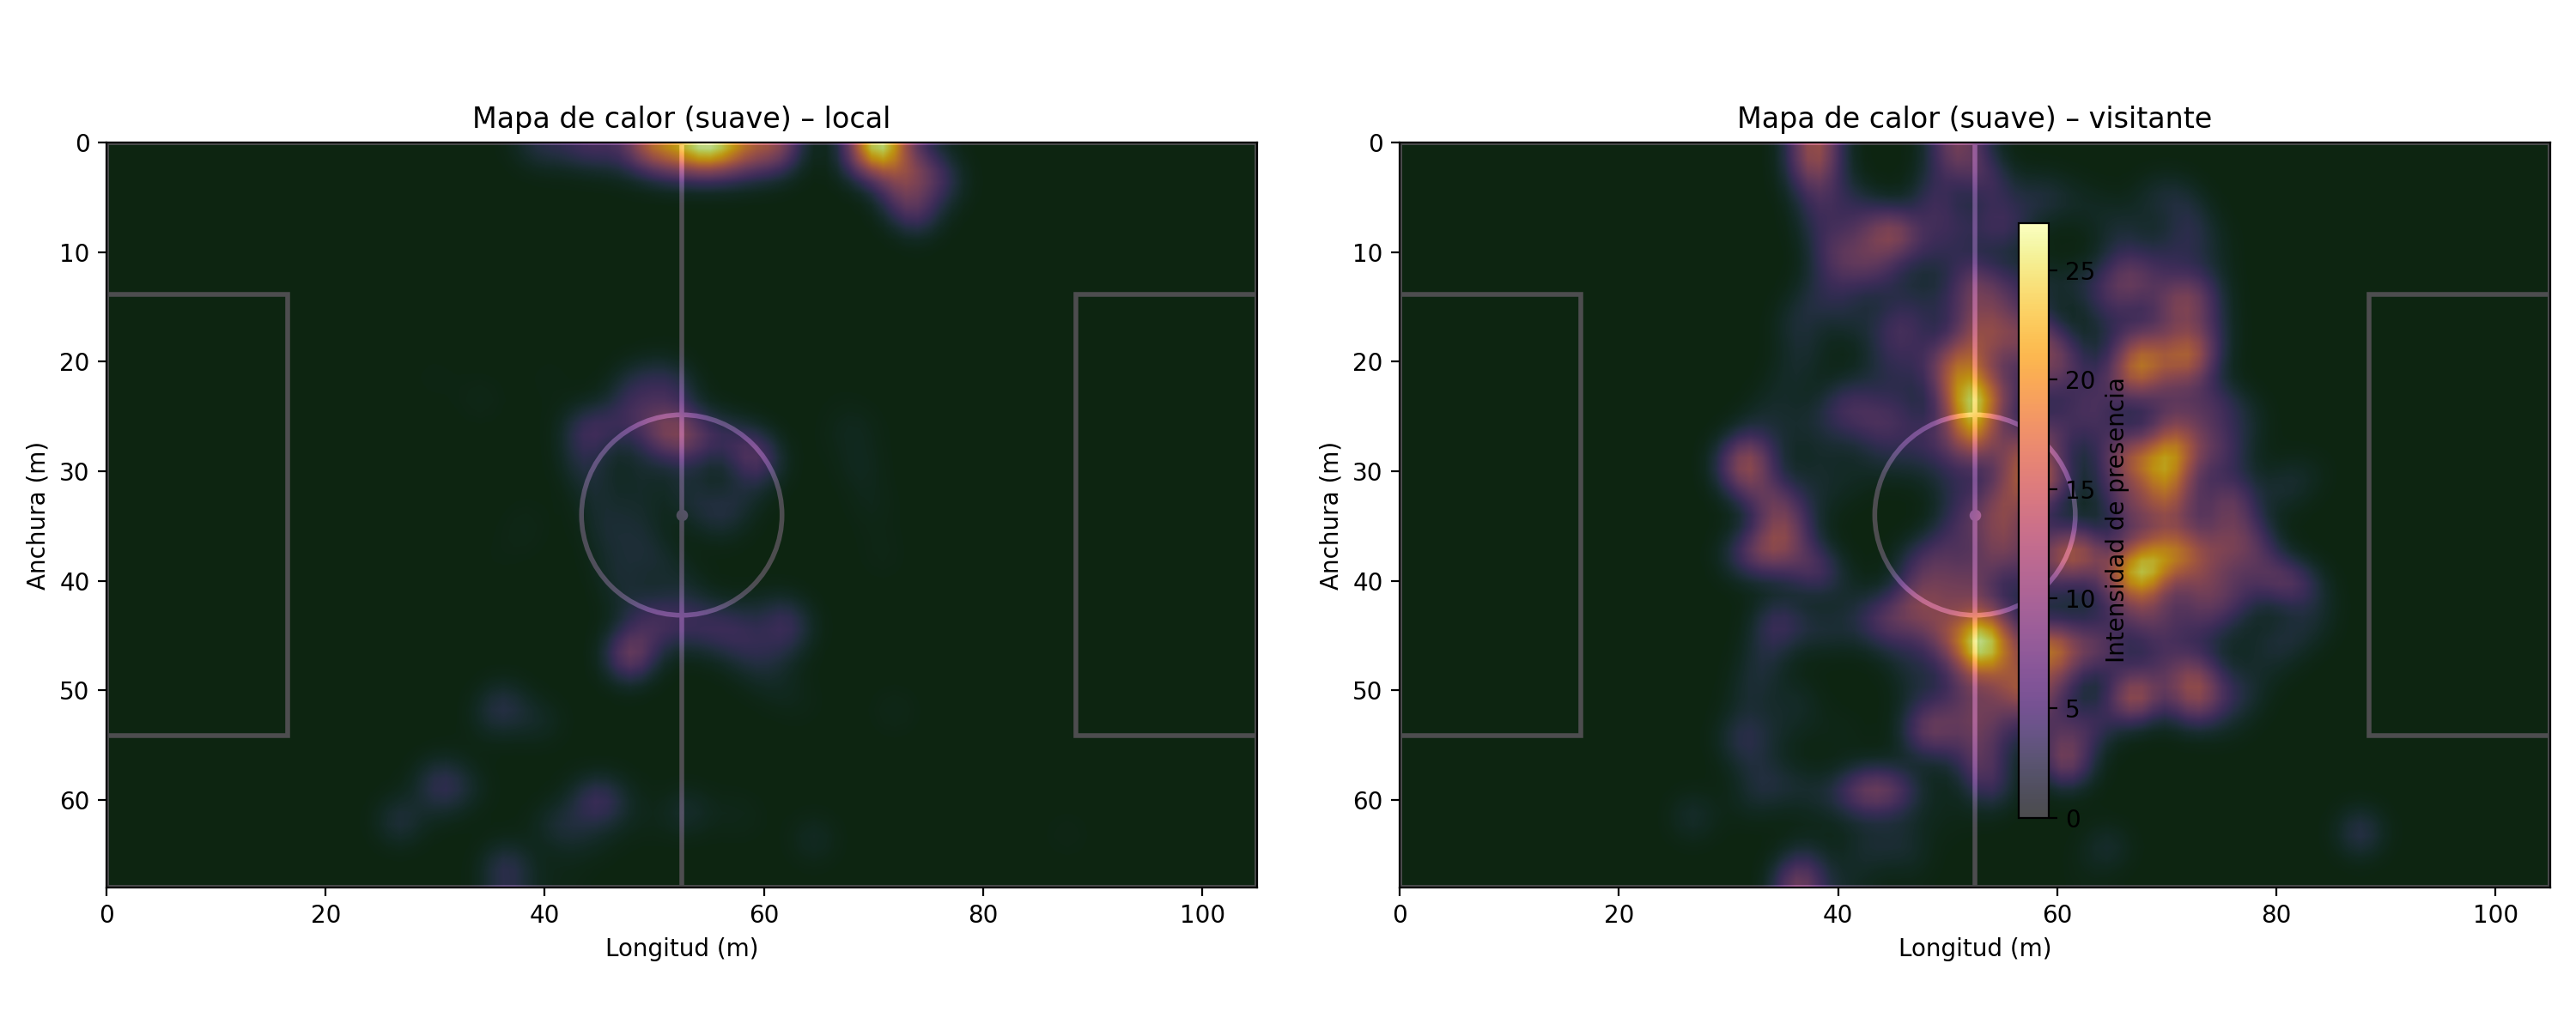

Recreate this plot in Python.
import pandas as pd
import numpy as np
import matplotlib.pyplot as plt
import matplotlib.patches as patches
from scipy.ndimage import gaussian_filter

# Configuración
RUTA_CSV = "detecciones_match2_equipos.csv"
X_COL = "X_m"
Y_COL = "Y_m"
TEAM_COL = "team"

LARGO = 105
ANCHO = 68
NBINS_X = 100  # resolución en eje largo
NBINS_Y = 65   # resolución en eje ancho
SIGMA = 1.5    # suavidad gaussiana (prueba 1.5–3)
CMAP = "inferno"  # opciones: "hot", "magma", "turbo", etc.
SAVE_PATH = "heatmap_equipos_suave.png"


def dibujar_campo(ax):
    """Dibuja el campo con líneas básicas."""
    ax.set_facecolor("#2e7d32")
    ax.add_patch(
        patches.Rectangle((0, 0), LARGO, ANCHO, linewidth=2, edgecolor="white", facecolor="none")
    )
    ax.plot([0, LARGO, LARGO, 0, 0], [0, 0, ANCHO, ANCHO, 0], color="white", linewidth=2)
    ax.plot([LARGO / 2, LARGO / 2], [0, ANCHO], color="white", linewidth=2)
    circulo = plt.Circle((LARGO / 2, ANCHO / 2), 9.15, color="white", fill=False, linewidth=2)
    ax.add_artist(circulo)
    ax.scatter([LARGO / 2], [ANCHO / 2], color="white", s=15)
    area_w, area_l = 40.3, 16.5
    ax.add_patch(
        patches.Rectangle((0, (ANCHO - area_w) / 2), area_l, area_w, linewidth=2, edgecolor="white", facecolor="none")
    )
    ax.add_patch(
        patches.Rectangle((LARGO - area_l, (ANCHO - area_w) / 2), area_l, area_w, linewidth=2, edgecolor="white", facecolor="none")
    )
    ax.set_xlim(0, LARGO)
    ax.set_ylim(ANCHO, 0)  # mantiene la orientación usada en otros gráficos
    ax.set_aspect("equal")
    ax.set_xlabel("Longitud (m)")
    ax.set_ylabel("Anchura (m)")


def main():
    df = pd.read_csv(RUTA_CSV)
    df = df[df[TEAM_COL].isin(["local", "visitante"])].copy()

    fig, axes = plt.subplots(1, 2, figsize=(15, 6))

    for ax, team in zip(axes, ["local", "visitante"]):
        df_team = df[df[TEAM_COL] == team]
        x = df_team[X_COL].values
        y = df_team[Y_COL].values

        heatmap, _, _ = np.histogram2d(
            x, y,
            bins=[NBINS_X, NBINS_Y],
            range=[[0, LARGO], [0, ANCHO]]
        )
        heatmap_suave = gaussian_filter(heatmap.T, sigma=SIGMA)

        dibujar_campo(ax)
        im = ax.imshow(
            heatmap_suave,
            extent=[0, LARGO, ANCHO, 0],
            cmap=CMAP,
            alpha=0.7,
            interpolation="bilinear",
            origin="upper",
            zorder=2
        )
        ax.set_title(f"Mapa de calor (suave) – {team}")

    cbar = fig.colorbar(im, ax=axes.ravel().tolist(), shrink=0.75)
    cbar.set_label("Intensidad de presencia")

    plt.tight_layout()
    plt.savefig(SAVE_PATH, dpi=200)
    print(f"Heatmap suave guardado en {SAVE_PATH}")
    # plt.show()  # descomenta si quieres ver la ventana interactiva


if __name__ == "__main__":
    main()
